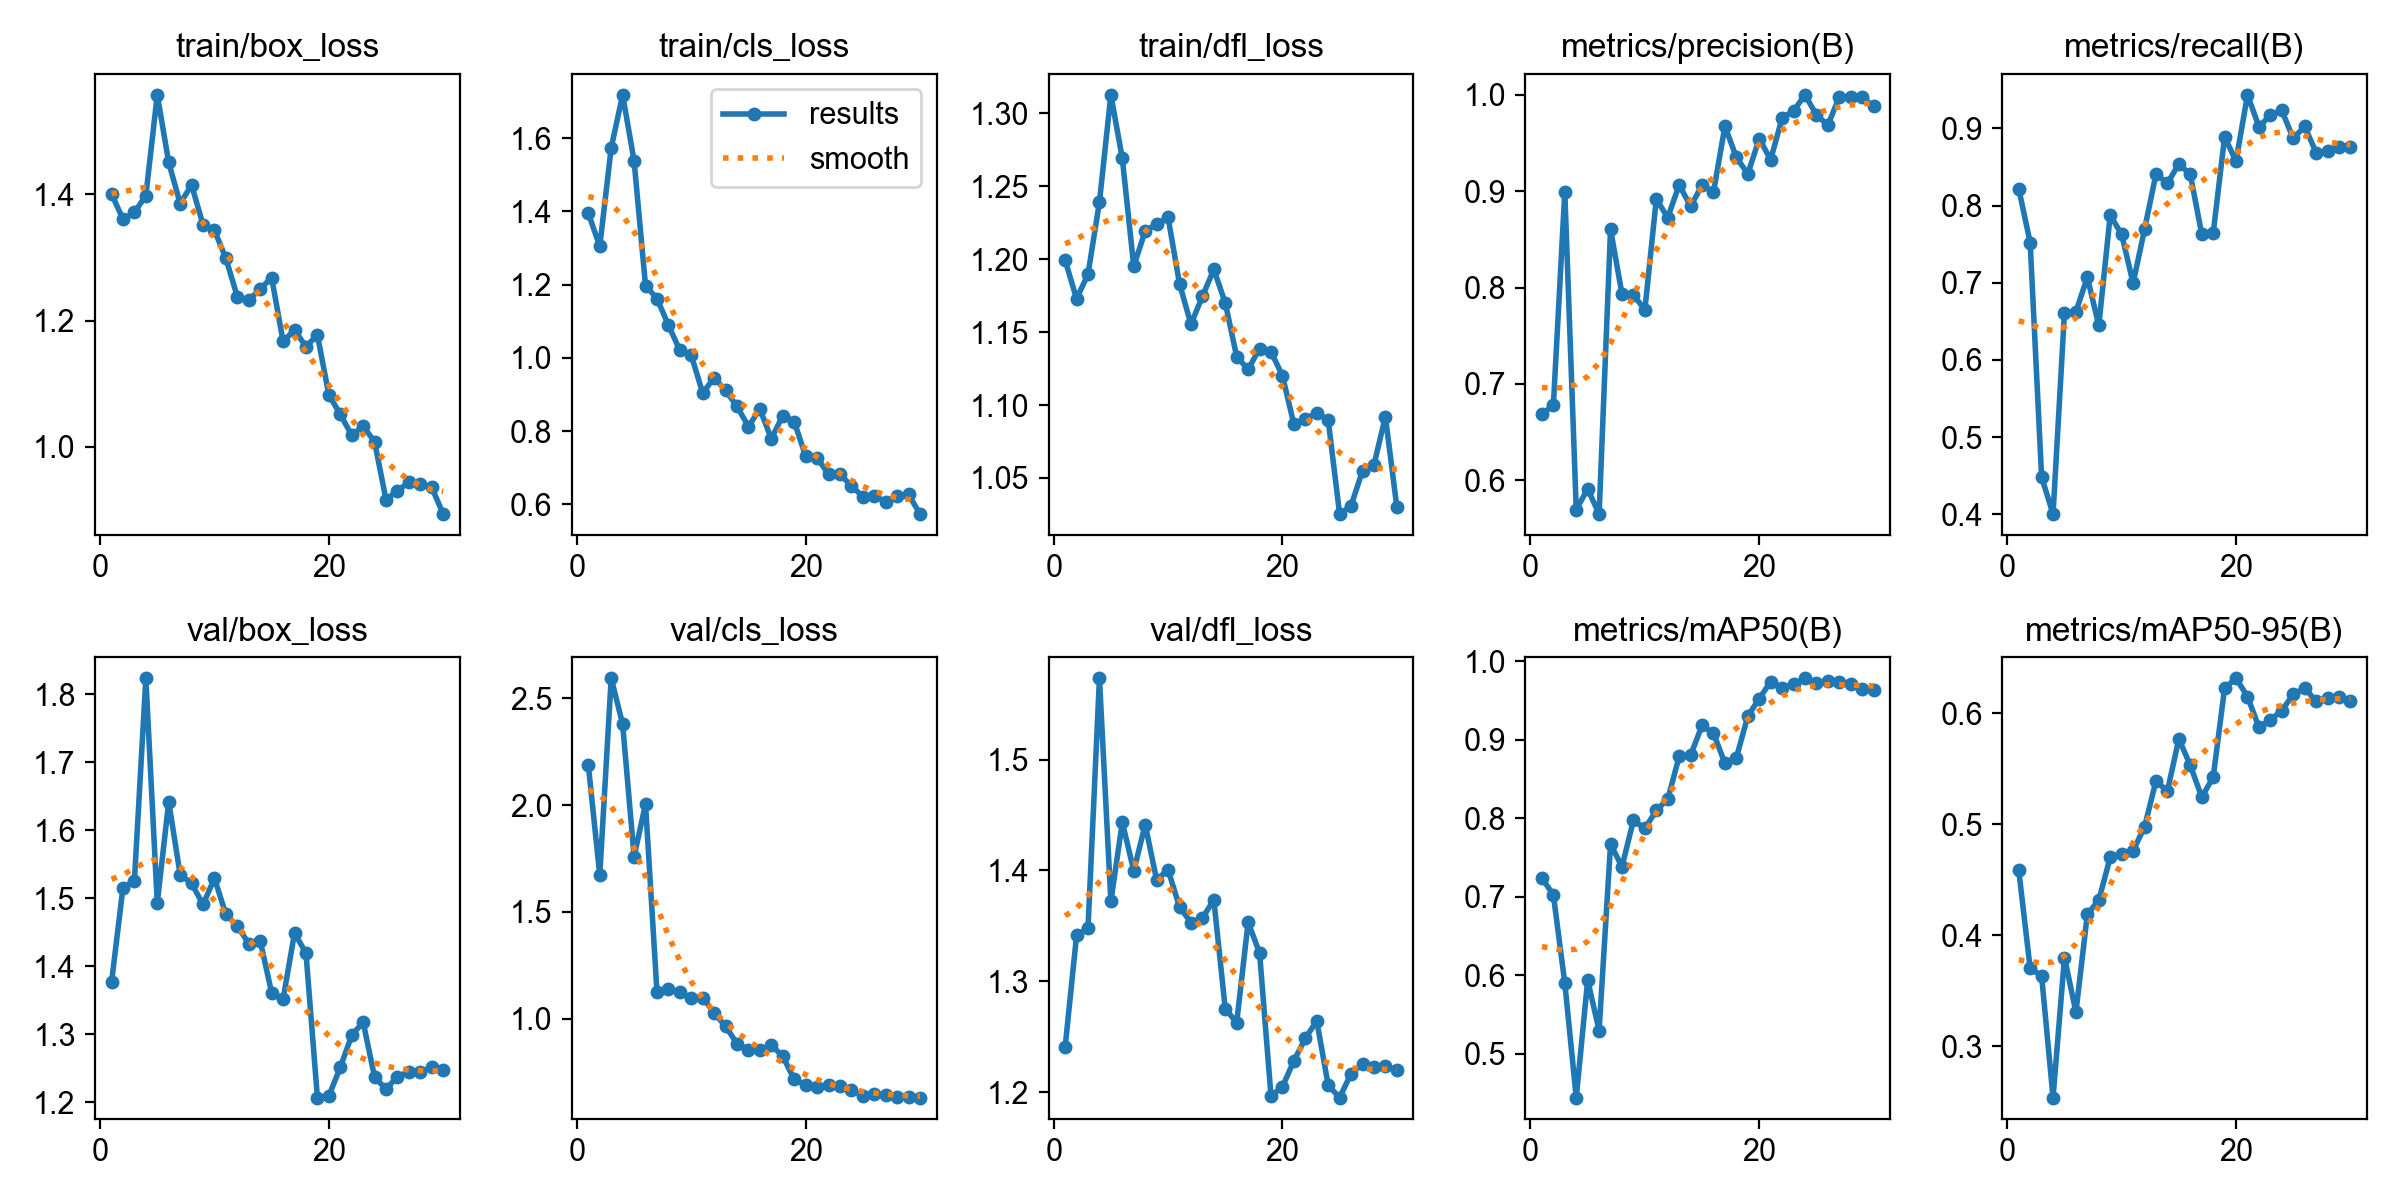

The table this chart was drawn from, first rows:
epoch, time, train/box_loss, train/cls_loss, train/dfl_loss, metrics/precision(B), metrics/recall(B), metrics/mAP50(B), metrics/mAP50-95(B), val/box_loss, val/cls_loss, val/dfl_loss, lr/pg0, lr/pg1, lr/pg2
1, 27.06, 1.401, 1.395, 1.199, 0.669, 0.822, 0.7235, 0.4587, 1.377, 2.186, 1.241, 0.0005358, 0.0005358, 0.0005358
2, 53.55, 1.36, 1.305, 1.173, 0.6777, 0.7521, 0.7022, 0.3703, 1.516, 1.673, 1.341, 0.001055, 0.001055, 0.001055
3, 80.03, 1.371, 1.574, 1.19, 0.8995, 0.4483, 0.5899, 0.3635, 1.526, 2.593, 1.348, 0.001538, 0.001538, 0.001538
4, 106.2, 1.398, 1.719, 1.239, 0.5695, 0.4002, 0.4439, 0.2539, 1.824, 2.379, 1.573, 0.001502, 0.001502, 0.001502
5, 132.6, 1.557, 1.538, 1.313, 0.5911, 0.6613, 0.5934, 0.38, 1.493, 1.759, 1.372, 0.001447, 0.001447, 0.001447
6, 158.2, 1.45, 1.197, 1.269, 0.5649, 0.6626, 0.5293, 0.3309, 1.642, 2.005, 1.444, 0.001392, 0.001392, 0.001392
7, 183.6, 1.385, 1.162, 1.195, 0.8605, 0.7072, 0.7666, 0.4191, 1.535, 1.126, 1.4, 0.001337, 0.001337, 0.001337
8, 208.8, 1.414, 1.09, 1.219, 0.7931, 0.6447, 0.7381, 0.4316, 1.522, 1.139, 1.441, 0.001282, 0.001282, 0.001282
9, 234.1, 1.352, 1.021, 1.224, 0.7926, 0.7876, 0.7971, 0.4702, 1.491, 1.126, 1.392, 0.001227, 0.001227, 0.001227
10, 258.8, 1.343, 1.007, 1.229, 0.7768, 0.7628, 0.7867, 0.4735, 1.529, 1.096, 1.401, 0.001172, 0.001172, 0.001172
11, 282.9, 1.298, 0.9038, 1.183, 0.8918, 0.6995, 0.8098, 0.4762, 1.476, 1.099, 1.367, 0.001117, 0.001117, 0.001117
12, 307, 1.238, 0.9456, 1.155, 0.8726, 0.7692, 0.8239, 0.4976, 1.459, 1.027, 1.353, 0.001062, 0.001062, 0.001062
13, 331, 1.232, 0.9109, 1.175, 0.9066, 0.8411, 0.8786, 0.539, 1.434, 0.9648, 1.357, 0.001007, 0.001007, 0.001007
14, 355, 1.25, 0.8676, 1.193, 0.8842, 0.829, 0.8801, 0.5298, 1.438, 0.8833, 1.374, 0.0009519, 0.0009519, 0.0009519
15, 379.3, 1.268, 0.8123, 1.17, 0.9063, 0.854, 0.9181, 0.5769, 1.361, 0.8544, 1.275, 0.0008968, 0.0008968, 0.0008968
16, 404.3, 1.167, 0.8605, 1.133, 0.899, 0.8405, 0.9081, 0.553, 1.352, 0.8525, 1.263, 0.0008418, 0.0008418, 0.0008418
17, 429.6, 1.185, 0.779, 1.124, 0.9674, 0.7631, 0.8697, 0.5244, 1.449, 0.8762, 1.353, 0.0007868, 0.0007868, 0.0007868
18, 454.7, 1.159, 0.842, 1.139, 0.9351, 0.764, 0.8769, 0.5423, 1.42, 0.8249, 1.326, 0.0007318, 0.0007318, 0.0007318
19, 479.8, 1.177, 0.8257, 1.137, 0.918, 0.8891, 0.9299, 0.6226, 1.207, 0.7164, 1.197, 0.0006768, 0.0006768, 0.0006768
20, 504.5, 1.083, 0.7319, 1.12, 0.9544, 0.8578, 0.9522, 0.6314, 1.209, 0.6896, 1.205, 0.0006218, 0.0006218, 0.0006218
21, 529.8, 1.051, 0.727, 1.087, 0.9328, 0.9436, 0.9738, 0.615, 1.252, 0.6791, 1.228, 0.0005668, 0.0005668, 0.0005668
22, 554.6, 1.019, 0.6824, 1.091, 0.976, 0.9025, 0.9664, 0.5874, 1.299, 0.6887, 1.249, 0.0005118, 0.0005118, 0.0005118
23, 579.4, 1.033, 0.6819, 1.095, 0.9833, 0.9169, 0.9706, 0.5938, 1.318, 0.6836, 1.264, 0.0004568, 0.0004568, 0.0004568
24, 603.9, 1.008, 0.6504, 1.09, 1, 0.9234, 0.9781, 0.6023, 1.237, 0.6657, 1.206, 0.0004017, 0.0004017, 0.0004017
25, 627.3, 0.9164, 0.6207, 1.025, 0.9791, 0.8872, 0.9716, 0.6169, 1.22, 0.6406, 1.195, 0.0003467, 0.0003467, 0.0003467
26, 651.6, 0.9311, 0.624, 1.031, 0.9686, 0.9028, 0.9747, 0.6227, 1.238, 0.6465, 1.217, 0.0002917, 0.0002917, 0.0002917
27, 676.9, 0.9438, 0.6062, 1.055, 0.9977, 0.8688, 0.974, 0.6107, 1.245, 0.6446, 1.226, 0.0002367, 0.0002367, 0.0002367
28, 702.9, 0.9406, 0.6228, 1.059, 0.9979, 0.8707, 0.9713, 0.6141, 1.245, 0.6356, 1.223, 0.0001817, 0.0001817, 0.0001817
29, 727.8, 0.936, 0.6271, 1.092, 0.9979, 0.8756, 0.9639, 0.6145, 1.252, 0.6334, 1.224, 0.0001267, 0.0001267, 0.0001267
30, 751.9, 0.8938, 0.5732, 1.03, 0.988, 0.8756, 0.9637, 0.6111, 1.248, 0.6313, 1.22, 7.1681e-05, 7.1681e-05, 7.1681e-05
